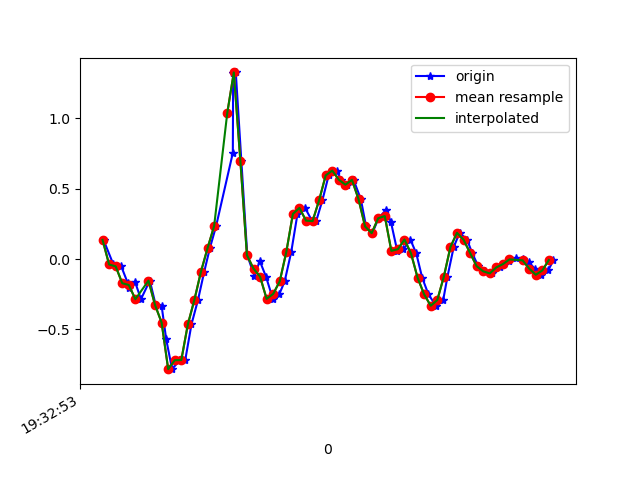

The file beside this chart, header and first rows:
1617737573203, 433209900875326, 0.13630365, -0.0029765398, -0.00967684
1617737573233, 433209919920878, -0.0384, -0.141, 0.01964
1617737573257, 433209938941646, -0.05184, -0.06895, -0.007233
1617737573277, 433209957987214, -0.1716, -0.1019, 0.03553
1617737573281, 433209977007966, -0.207, -0.04696, 0.004984
1617737573299, 433209996047966, -0.1618, 0.2438, 0.01964
1617737573317, 433210015068190, -0.2852, 0.1009, 0.03675
1617737573344, 433210034113230, -0.1532, 0.5407, 0.03308
1617737573362, 433210053133486, -0.3267, 0.3281, 0.09295
1617737573380, 433210072178510, -0.3316, 0.5334, 0.07707
1617737573394, 433210091198734, -0.5711, 0.6678, 0.1149
1617737573412, 433210110234894, -0.7824, 0.9769, 0.1027
1617737573435, 433210129254510, -0.7189, 1.77, 0.1101
1617737573452, 433210148298990, -0.7177, 1.886, 0.1724
1617737573471, 433210167343438, -0.4636, 2.273, 0.165
1617737573491, 433210186363086, -0.2889, 2.436, 0.2066
1617737573510, 433210205376238, -0.08849, 2.664, 0.2127
1617737573527, 433210224394254, 0.07766, 3.199, 0.1944
1617737573546, 433210243437070, 0.234, 2.962, 0.1614
1617737573597, 433210262479886, 0.7545, 2.968, 0.07218
1617737573598, 433210281497934, 1.32, 2.8, -0.149
1617737573606, 433210300547982, 1.326, 2.405, -0.3359
1617737573623, 433210319566350, 0.6971, 1.938, -0.4006
1617737573641, 433210338609486, 0.02757, 1.288, -0.3872
1617737573663, 433210357755466, -0.1227, 0.785, -0.3628
1617737573679, 433210376798602, -0.01275, 0.5321, -0.3163
1617737573698, 433210395816970, -0.1251, 0.2548, -0.2577
1617737573719, 433210414801226, -0.2827, -0.02985, -0.1917
1617737573739, 433210433842186, -0.2473, -0.1484, -0.1355
1617737573755, 433210452858378, -0.1581, -0.2266, -0.06954
1617737573775, 433210471899338, 0.05078, -0.3719, -0.003568
1617737573794, 433210490915466, 0.3208, -0.5454, 0.04897
1617737573817, 433210509974538, 0.3635, -0.7507, 0.1052
1617737573838, 433210529016138, 0.2731, -0.9718, 0.1821
1617737573851, 433210548032970, 0.2695, -1.222, 0.2322
1617737573870, 433210567074506, 0.4185, -1.452, 0.2518
1617737573889, 433210586091274, 0.5945, -1.619, 0.2701
1617737573913, 433210605134666, 0.6287, -1.778, 0.2848
1617737573927, 433210624176330, 0.5639, -1.961, 0.2823
1617737573946, 433210643193098, 0.5285, -2.099, 0.2725
1617737573965, 433210662234762, 0.5627, -2.157, 0.2713
1617737573987, 433210681251594, 0.4259, -2.128, 0.2408
1617737574003, 433210700293194, 0.2316, -2.141, 0.1736
1617737574022, 433210719304202, 0.184, -2.129, 0.1137
1617737574041, 433210738345674, 0.2902, -2.03, 0.05507
1617737574064, 433210757362314, 0.3501, -1.882, -0.007233
1617737574079, 433210776403786, 0.2609, -1.71, -0.02556
1617737574098, 433210795445258, 0.05811, -1.504, -0.03411
1617737574117, 433210814467530, 0.07033, -1.341, -0.06343
1617737574138, 433210833509130, 0.1387, -1.256, -0.09153
1617737574156, 433210852550666, 0.03979, -1.19, -0.05977
1617737574174, 433210871567626, -0.1325, -1.06, -0.02067
1617737574193, 433210890609162, -0.251, -0.8447, -0.03533
1617737574216, 433210909653002, -0.3316, -0.6639, -0.08298
1617737574238, 433210928669834, -0.2913, -0.5515, -0.07932
1617737574251, 433210947711498, -0.1251, -0.4135, -0.02556
1617737574270, 433210966753034, 0.08499, -0.1997, 0.001319
1617737574288, 433210985769994, 0.1864, 0.00191, -0.00479
1617737574311, 433211004811658, 0.1375, 0.06788, -0.01334
1617737574326, 433211023836938, 0.04345, 0.04589, 0.006206
1617737574345, 433211042878218, -0.05062, 0.02634, 0.04408
... 12 more rows
